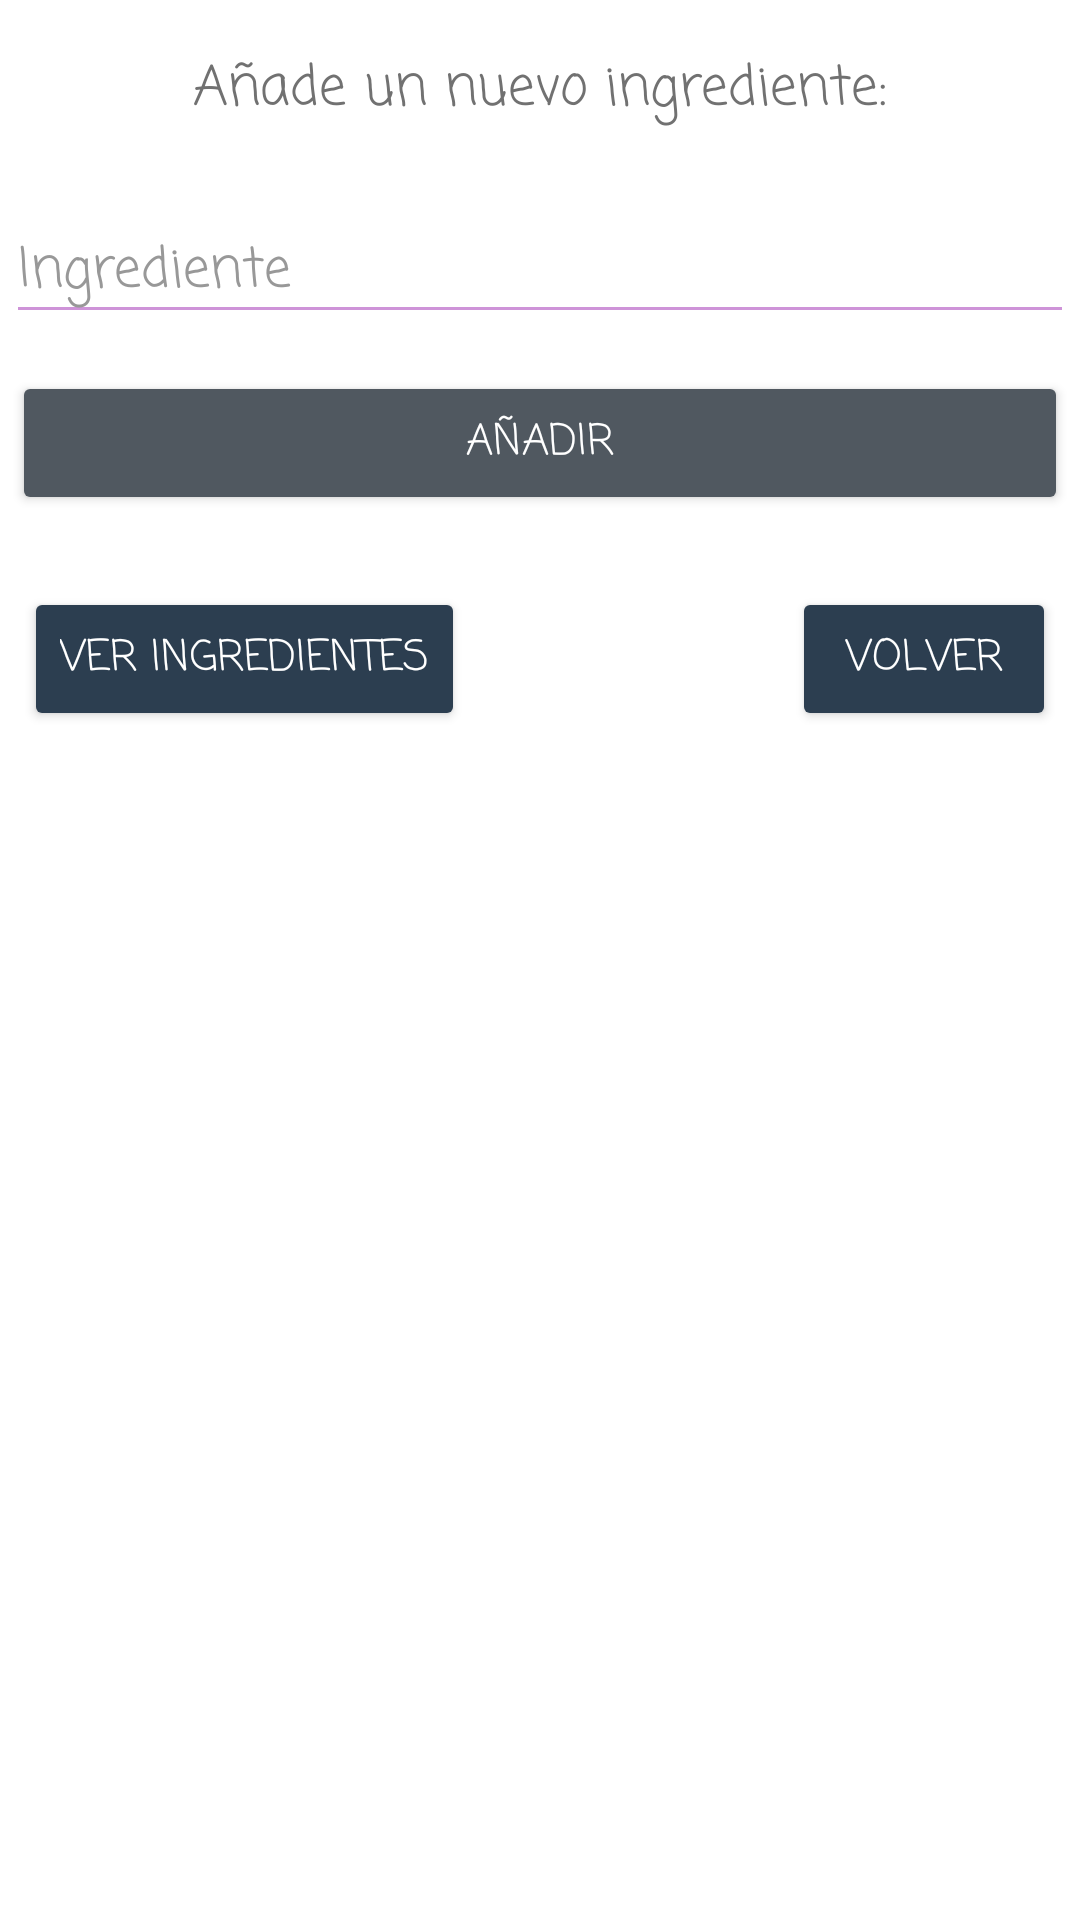

Here is an Android app screen rendered from its layout file. Give the layout XML and the strings, colors and styles it references.
<!-- AndroidManifest.xml: application theme Theme.AplicacionRecetas -->
<!-- res/layout/dialog_add_ingrediente.xml -->
<?xml version="1.0" encoding="utf-8"?>
<LinearLayout xmlns:android="http://schemas.android.com/apk/res/android"
    xmlns:app="http://schemas.android.com/apk/res-auto"
    android:layout_width="match_parent"
    android:layout_height="wrap_content"
    android:orientation="horizontal">

    <androidx.constraintlayout.widget.ConstraintLayout
        android:layout_width="match_parent"
        android:layout_height="260dp"
        android:background="@drawable/dialog">

        <Button
            android:id="@+id/anadirIngrediente"
            style="@style/BotonBuscar"
            android:layout_width="match_parent"
            android:layout_height="wrap_content"
            android:layout_marginStart="4dp"
            android:layout_marginLeft="4dp"
            android:layout_marginTop="80dp"
            android:layout_marginEnd="4dp"
            android:layout_marginRight="4dp"
            android:text="@string/anadir"
            app:layout_constraintEnd_toEndOf="parent"
            app:layout_constraintStart_toStartOf="parent"
            app:layout_constraintTop_toBottomOf="@+id/textNuevoIngrediente" />

        <EditText
            android:id="@+id/nombreIngrediente"
            style="@style/EditText"
            android:layout_width="match_parent"
            android:layout_height="wrap_content"
            android:layout_marginStart="2dp"
            android:layout_marginLeft="2dp"
            android:layout_marginTop="23dp"
            android:layout_marginEnd="2dp"
            android:layout_marginRight="2dp"
            android:hint="@string/ingrediente"
            android:singleLine="true"
            android:theme="@style/EditTextColor"
            app:layout_constraintEnd_toEndOf="parent"
            app:layout_constraintStart_toStartOf="parent"
            app:layout_constraintTop_toBottomOf="@+id/textNuevoIngrediente" />

        <Button
            android:id="@+id/buttonVerIngredientes"
            style="@style/Botones"
            android:layout_width="wrap_content"
            android:layout_height="wrap_content"
            android:layout_marginStart="8dp"
            android:layout_marginLeft="8dp"
            android:layout_marginTop="24dp"
            android:text="@string/verIngredientes"
            app:layout_constraintStart_toStartOf="parent"
            app:layout_constraintTop_toBottomOf="@+id/anadirIngrediente" />

        <Button
            android:id="@+id/buttonBack"
            style="@style/Botones"
            android:layout_width="wrap_content"
            android:layout_height="wrap_content"
            android:layout_marginTop="24dp"
            android:layout_marginEnd="8dp"
            android:layout_marginRight="8dp"
            android:text="@string/volver"
            app:layout_constraintEnd_toEndOf="parent"
            app:layout_constraintTop_toBottomOf="@+id/anadirIngrediente" />

        <TextView
            android:id="@+id/textNuevoIngrediente"
            style="@style/Texto"
            android:layout_width="wrap_content"
            android:layout_height="wrap_content"
            android:layout_marginTop="16dp"
            android:text="@string/addNuevoIngrediente"
            app:layout_constraintEnd_toEndOf="parent"
            app:layout_constraintStart_toStartOf="parent"
            app:layout_constraintTop_toTopOf="parent" />

    </androidx.constraintlayout.widget.ConstraintLayout>

</LinearLayout>
<!-- resources referenced by this layout -->
<resources>
  <string name="addNuevoIngrediente">Añade un nuevo ingrediente:</string>
  <string name="anadir">Añadir</string>
  <string name="ingrediente">Ingrediente</string>
  <string name="verIngredientes">Ver ingredientes</string>
  <string name="volver">Volver</string>
  <style name="BotonBuscar">
          <item name="android:fontFamily">casual</item>
          <item name="android:textColor">#FFFFFF</item>
      </style>
  <style name="Botones">
          <item name="android:fontFamily">casual</item>
          <item name="android:textColor">#FFFFFF</item>
      </style>
  <style name="EditText">
          <item name="android:fontFamily">casual</item>
          <item name="android:textColor">#717171</item>
          <item name="android:textColorHint">#989898</item>
      </style>
  <style name="EditTextColor" parent="Theme.AppCompat.Light">
          <item name="colorControlNormal">#CE93D8</item>
          <item name="colorControlActivated">#AB47BC</item>
          <item name="android:textColorHighlight">#E1BEE7</item>
      </style>
  <style name="Texto">
          <item name="android:textColor">#717171</item>
          <item name="android:textSize">18dp</item>
          <item name="android:fontFamily">casual</item>
      </style>
  <style name="Theme.AplicacionRecetas" parent="Theme.MaterialComponents.DayNight.NoActionBar">
          
          <item name="colorPrimary">@color/purple_500</item>
          <item name="colorPrimaryVariant">@color/purple_700</item>
          <item name="colorOnPrimary">@color/white</item>
          
          <item name="colorSecondary">@color/teal_200</item>
          <item name="colorSecondaryVariant">@color/teal_700</item>
          <item name="colorOnSecondary">@color/black</item>
          
          <item name="android:statusBarColor" tools:targetApi="l">?attr/colorPrimaryVariant</item>
          
      </style>
  <color name="purple_500">#FF6200EE</color>
  <color name="purple_700">#FF3700B3</color>
  <color name="white">#FFFFFFFF</color>
  <color name="teal_200">#FF03DAC5</color>
  <color name="teal_700">#FF018786</color>
  <color name="black">#FF000000</color>
</resources>
